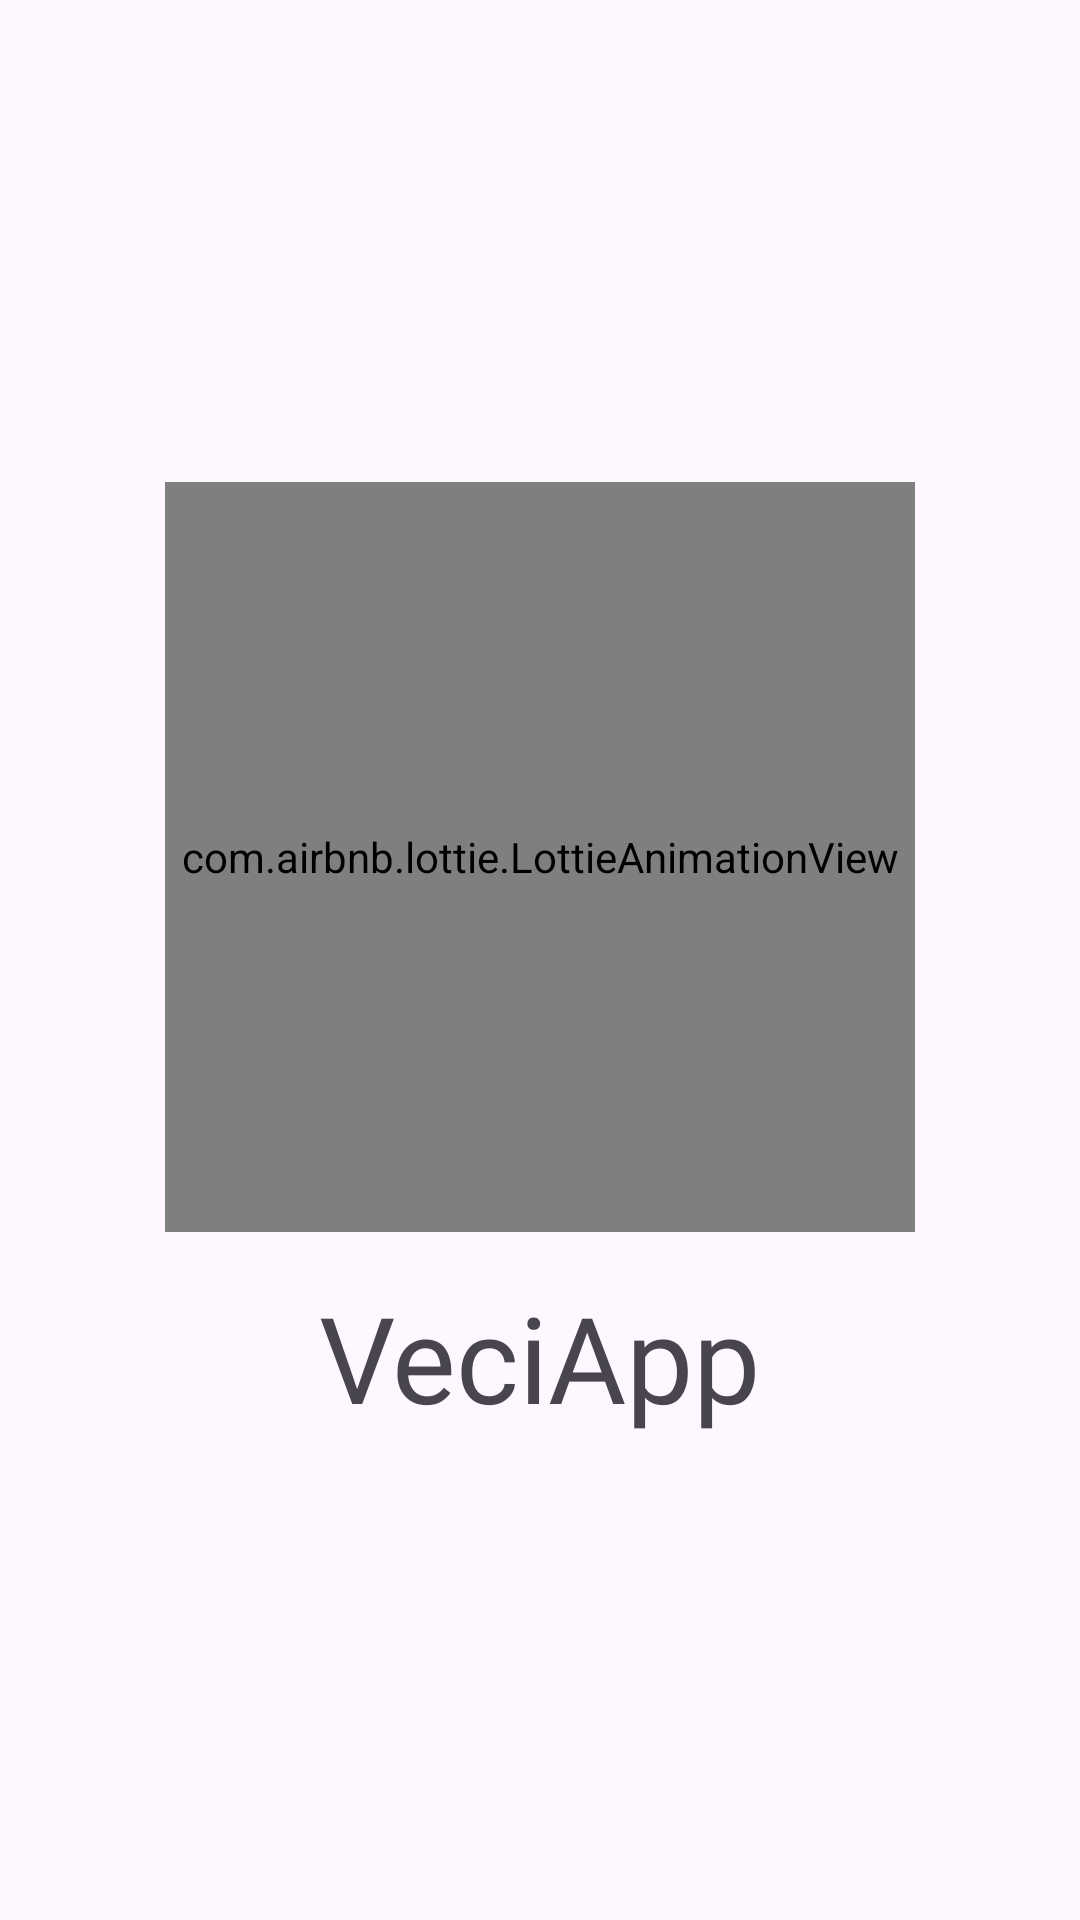

Write the Android layout XML for this screen, with the resource values it uses.
<!-- AndroidManifest.xml: application theme Theme.Proyecto_de_Integracion -->
<!-- res/layout/activity_pantalla_de_carga.xml -->
<?xml version="1.0" encoding="utf-8"?>
<RelativeLayout
    xmlns:android="http://schemas.android.com/apk/res/android"
    xmlns:app="http://schemas.android.com/apk/res-auto"
    xmlns:tools="http://schemas.android.com/tools"
    android:id="@+id/main"
    android:layout_width="match_parent"
    android:layout_height="match_parent"
    tools:context=".Pantalla_De_Carga">

    <androidx.appcompat.widget.LinearLayoutCompat
        android:layout_width="match_parent"
        android:layout_height="match_parent"
        android:orientation="vertical"
        android:gravity="center">

        <com.airbnb.lottie.LottieAnimationView
            android:layout_width="250dp"
            android:layout_height="250dp"
            app:lottie_imageAssetsFolder="assets"
            app:lottie_fileName="pantalla_de_carga.json"
            app:lottie_loop="true"
            app:lottie_autoPlay="true"/>
        
        <TextView
            android:textSize="40sp"
            android:layout_marginTop="15dp"
            android:text="@string/app_name"
            android:fontFamily="@font/worksans"
            android:layout_width="wrap_content"
            android:layout_height="wrap_content"/>


    </androidx.appcompat.widget.LinearLayoutCompat>


</RelativeLayout>
<!-- resources referenced by this layout -->
<resources>
  <string name="app_name">VeciApp</string>
  <style name="Theme.Proyecto_de_Integracion" parent="Base.Theme.Proyecto_de_Integracion" />
  <style name="Base.Theme.Proyecto_de_Integracion" parent="Theme.Material3.DayNight.NoActionBar">
          <item name="colorPrimary">@color/colorPrimary</item>
          <item name="colorPrimaryVariant">@color/ColorPrimaryDark</item>
  
          <item name="colorOnSecondary">@color/ColorPrimaryDark</item>
      </style>
  <color name="colorPrimary">#1976D2</color>
  <color name="ColorPrimaryDark">#64B5F6</color>
</resources>
